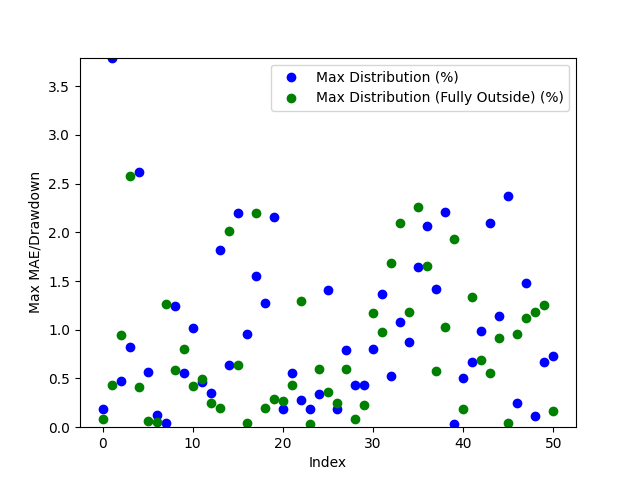

The table this chart was drawn from, first rows:
Date, Day of the Week, Win/(Loss), Opening Range High, Opening Range Low, Daily High, Daily Low, Initial Range Size ($), Range Size (ticks), Range Size (points), First Candle Close Outside of Range Time, First Candle Close Price, First Candle Close Condition, First Candle Close Fully Outside of Open…, First Fully Close Price, First Fully Close Condition, Max Distribution (%), Max Distribution/Drawdown (points), Max Distribution (Fully Outside) (%), Max Distribution/Drawdown (Fully Outside…, Date of Cross, Cross of Opening Range Closing Time, Cross of Opening Range Low, Cross of Opening Range Low Price
2024-04-28, Sunday, Win, 926.3, 922.7, 928.8, 923.2, 3.6, 36, 0.36, 20:45:00, 927.1, Above Opening High, 23:15:00, 928.0, Above Opening High, 0.183, 0.17, 0.08613, 0.08, 2024-05-03, 10:00:00, Crossed Below Opening Range Low, 961.3
2024-04-29, Monday, Loss, 963.1, 958.0, 965.5, 922.8, 5.1, 51, 0.51, 23:00:00, 957.8, Below Opening Low, 21:15:00, 967.0, Above Opening High, 3.793, 3.5, 0.435, 0.42, 2024-05-07, 03:45:00, Crossed Below Opening Range Low, 964.6
2024-04-30, Tuesday, Loss, 947.2, 943.0, 959.4, 940.0, 4.2, 42, 0.42, 21:00:00, 966.6, Above Opening High, 21:00:00, 969.4, Above Opening High, 0.4736, 0.46, 0.9473, 0.92, 2024-05-12, 22:45:00, , 
2024-05-01, Wednesday, Win, 969.0, 965.2, 969.9, 942.2, 3.8, 38, 0.38, 20:45:00, 970.5, Above Opening High, 21:45:00, 985.9, Below Opening Low, 0.8277, 0.81, 2.58, 2.48, 2024-05-13, 22:45:00, Crossed Below Opening Range Low, 1010
2024-05-02, Thursday, Win, 966.2, 962.9, 971.2, 951.9, 3.3, 33, 0.33, 21:30:00, 986.3, Below Opening Low, 21:45:00, 987.6, Above Opening High, 2.622, 2.52, 0.413, 0.41, 2024-05-17, 01:30:00, , 
2024-05-05, Sunday, Win, 964.3, 956.3, 963.3, 956.9, 8.0, 80.0, 0.8, 21:15:00, 986.1, Above Opening High, 21:30:00, 997.3, Above Opening High, 0.5647, 0.56, 0.06051, 0.06, 2024-05-20, 02:15:00, Crossed Below Opening Range Low, 1088
2024-05-06, Monday, Loss, 968.4, 965.7, 978.6, 960.8, 2.7, 27, 0.27, 21:15:00, 996.6, Above Opening High, 23:30:00, 1006, Above Opening High, 0.1303, 0.13, 0.05011, 0.05, 2024-05-21, 08:30:00, , 
2024-05-07, Tuesday, Win, 991.5, 988.0, 992.8, 961.1, 3.5, 35.0, 0.35, 21:15:00, 1001, Below Opening Low, 21:15:00, 1013, Above Opening High, 0.03996, 0.04, 1.261, 1.27, 2024-05-21, 21:45:00, , 
2024-05-08, Wednesday, Loss, 986.0, 983.9, 991.7, 972.4, 2.1, 21, 0.21, 21:00:00, 1013, Above Opening High, 22:00:00, 1064, Above Opening High, 1.248, 1.28, 0.5849, 0.6, 2024-05-23, 09:00:00, , 
2024-05-09, Thursday, Win, 995.9, 992.5, 997.9, 982.0, 3.4, 34, 0.34, 22:00:00, 1064, Above Opening High, 23:00:00, 1067, Below Opening Low, 0.561, 0.6, 0.8033, 0.85, 2024-05-24, 03:30:00, Crossed Below Opening Range Low, 1024
2024-05-12, Sunday, Win, 1005, 1003, 1007, 1001, 2.6, 26, 0.26, 21:15:00, 1069, Below Opening Low, 22:30:00, 1100, Above Opening High, 1.021, 1.08, 0.4216, 0.46, 2024-05-27, 22:00:00, , 
2024-05-13, Monday, Win, 1013, 1010, 1026, 1004, 2.4, 24, 0.24, 21:00:00, 1100, Above Opening High, 22:15:00, 1046, Below Opening Low, 0.4615, 0.51, 0.4901, 0.51, 2024-05-29, 21:30:00, Crossed Below Opening Range Low, 1041
2024-05-14, Tuesday, Win, 1062, 1048, 1070, 1010, 13.5, 135.0, 1.35, 22:00:00, 1044, Below Opening Low, 22:00:00, 1068, Above Opening High, 0.346, 0.36, 0.2444, 0.27, 2024-05-31, 06:00:00, , 
2024-05-15, Wednesday, Loss, 1084, 1076, 1084, 1051, 8.7, 87, 0.87, 20:45:00, 1058, Below Opening Low, 21:15:00, 1038, Below Opening Low, 1.818, 1.89, 0.1931, 0.2, 2024-06-03, 01:30:00, Crossed Below Opening Range Low, 1041
2024-05-16, Thursday, Win, 1073, 1069, 1091, 1058, 4.1, 41, 0.41, 20:45:00, 1042, Below Opening Low, 21:30:00, 1032, Above Opening High, 0.6372, 0.66, 2.014, 2.15, 2024-06-05, 04:00:00, , 
2024-05-19, Sunday, Win, 1098, 1091, 1105, 1093, 6.7, 67, 0.67, 21:15:00, 1030, Above Opening High, 21:30:00, 1044, Above Opening High, 2.194, 2.31, 0.6363, 0.67, 2024-06-06, 03:30:00, Crossed Below Opening Range Low, 999.0
2024-05-20, Monday, Win, 1059, 1048, 1105, 1040, 11.0, 110.0, 1.1, 20:45:00, 1041, Above Opening High, 22:15:00, 1067, Above Opening High, 0.9612, 1.01, 0.03806, 0.03999, 2024-06-10, 05:15:00, Crossed Below Opening Range Low, 972.0
2024-05-21, Tuesday, Win, 1062, 1059, 1071, 1040, 3.0, 30.0, 0.3, 20:45:00, 1064, Below Opening Low, 21:15:00, 1048, Above Opening High, 1.547, 1.62, 2.201, 2.35, 2024-06-11, 21:15:00, , 
2024-05-22, Wednesday, Win, 1047, 1043, 1068, 1036, 4.1, 41, 0.41, 20:45:00, 1066, Below Opening Low, 21:15:00, 1030, Below Opening Low, 1.274, 1.34, 0.1945, 0.2, 2024-06-13, 09:00:00, , 
2024-05-23, Thursday, Win, 1030, 1024, 1053, 1024, 5.0, 50.0, 0.5, 21:00:00, 1048, Above Opening High, 21:00:00, 1053, Above Opening High, 2.156, 2.31, 0.2894, 0.31, 2024-06-14, 05:15:00, Crossed Below Opening Range Low, 951.7
2024-05-26, Sunday, Win, 1040, 1038, 1051, 1038, 2.2, 22, 0.22, 21:00:00, 1030, Below Opening Low, 23:30:00, 1023, Below Opening Low, 0.1848, 0.19, 0.2646, 0.27, 2024-06-18, 21:45:00, , 
2024-05-27, Monday, Win, 1066, 1064, 1068, 1047, 2.1, 21, 0.21, 20:45:00, 1050, Above Opening High, 21:30:00, 1005, Above Opening High, 0.5588, 0.59, 0.4357, 0.46, 2024-06-20, 08:30:00, Crossed Below Opening Range Low, 977.9
2024-05-28, Tuesday, Win, 1072, 1066, 1076, 1052, 5.3, 53, 0.53, 21:30:00, 1024, Below Opening Low, 21:15:00, 1010, Below Opening Low, 0.2841, 0.29, 1.294, 1.29, 2024-06-21, 01:15:00, , 
2024-05-29, Wednesday, Loss, 1047, 1043, 1071, 1034, 4.4, 44, 0.44, 21:00:00, 994.4, Below Opening Low, 21:45:00, 978.0, Above Opening High, 0.1914, 0.19, 0.02913, 0.03, 2024-06-25, 06:30:00, Crossed Below Opening Range Low, 999.3
2024-05-30, Thursday, Loss, 1036, 1033, 1050, 1028, 3.0, 30.0, 0.3, 21:15:00, 1006, Above Opening High, 21:00:00, 970.8, Below Opening Low, 0.3367, 0.34, 0.601, 0.58, 2024-06-27, 03:30:00, , 
2024-06-02, Sunday, Win, 1049, 1045, 1056, 1045, 4.3, 43, 0.43, 21:00:00, 1011, Below Opening Low, 21:45:00, 963.9, Above Opening High, 1.404, 1.4, 0.3642, 0.37, 2024-07-03, 09:30:00, , 
2024-06-03, Monday, Win, 1029, 1025, 1047, 1021, 4.1, 41, 0.41, 21:30:00, 976.5, Above Opening High, 21:15:00, 953.4, Below Opening Low, 0.184, 0.18, 0.2524, 0.24, 2024-07-08, 01:15:00, Crossed Below Opening Range Low, 1036
2024-06-04, Tuesday, Win, 999.7, 995.0, 1030, 992.5, 4.7, 47, 0.47, 20:45:00, 972.6, Below Opening Low, 21:15:00, 957.0, Above Opening High, 0.7876, 0.76, 0.601, 0.59, 2024-07-08, 21:15:00, , 
2024-06-05, Wednesday, Win, 1004, 1001, 1010, 988.8, 3.8, 38, 0.38, 20:45:00, 958.1, Below Opening Low, 22:45:00, 980.3, Above Opening High, 0.4298, 0.41, 0.08268, 0.08, 2024-07-10, 05:15:00, , 
2024-06-06, Thursday, Win, 1016, 1012, 1016, 997.2, 3.1, 31, 0.31, 21:00:00, 955.1, Below Opening Low, 21:00:00, 985.8, Above Opening High, 0.4311, 0.41, 0.2249, 0.22, 2024-07-11, 08:30:00, , 
2024-06-09, Sunday, Loss, 975.8, 972.6, 978.3, 972.6, 3.2, 32, 0.32, 20:45:00, 955.2, Above Opening High, 21:45:00, 983.9, Below Opening Low, 0.7997, 0.77, 1.172, 1.14, 2024-07-15, 22:45:00, , 
2024-06-10, Monday, Win, 976.4, 972.9, 981.7, 965.0, 3.5, 35.0, 0.35, 21:00:00, 975.3, Below Opening Low, 21:30:00, 1003, Above Opening High, 1.372, 1.32, 0.9785, 0.96, 2024-07-17, 03:30:00, , 
2024-06-11, Tuesday, Win, 962.2, 958.8, 967.6, 954.0, 3.4, 34, 0.34, 20:45:00, 982.8, Above Opening High, 21:00:00, 991.8, Above Opening High, 0.5263, 0.52, 1.68, 1.66, 2024-07-23, 02:00:00, Crossed Below Opening Range Low, 954.8
2024-06-12, Wednesday, Win, 960.9, 957.1, 978.3, 951.0, 3.8, 38, 0.38, 21:30:00, 983.0, Below Opening Low, 22:30:00, 1011, Below Opening Low, 1.08, 1.05, 2.09, 2.07, 2024-07-23, 23:45:00, , 
2024-06-13, Thursday, Loss, 954.9, 952.4, 962.9, 945.7, 2.5, 25.0, 0.25, 21:00:00, 1003, Above Opening High, 23:15:00, 1012, Above Opening High, 0.8792, 0.89, 1.185, 1.2, 2024-07-25, 21:15:00, , 
2024-06-16, Sunday, Loss, 966.6, 959.2, 966.7, 959.1, 7.4, 74, 0.74, 21:00:00, 991.8, Above Opening High, 21:45:00, 1010, Below Opening Low, 1.646, 1.66, 2.258, 2.23, 2024-07-29, 23:45:00, , 
2024-06-17, Monday, Loss, 980.6, 974.2, 982.0, 949.3, 6.4, 64, 0.64, 22:15:00, 1011, Below Opening Low, 23:45:00, 1022, Above Opening High, 2.06, 2.04, 1.65, 1.69, 2024-07-31, 21:45:00, Crossed Below Opening Range Low, 984.8
2024-06-18, Tuesday, Loss, 978.9, 975.8, 981.1, 962.1, 3.1, 31, 0.31, 21:45:00, 1010, Above Opening High, 23:15:00, 997.8, Below Opening Low, 1.416, 1.45, 0.5745, 0.57, 2024-08-01, 21:30:00, , 
2024-06-19, Wednesday, Loss, 982.4, 979.4, 988.0, 976.7, 3.0, 30.0, 0.3, 20:45:00, 1009, Below Opening Low, 22:00:00, 1005, Below Opening Low, 2.208, 2.18, 1.025, 1.02, 2024-08-05, 22:00:00, Crossed Below Opening Range Low, 919.6
2024-06-20, Thursday, Win, 987.6, 984.9, 992.8, 972.5, 2.7, 27, 0.27, 21:45:00, 1040, Above Opening High, 21:15:00, 1014, Below Opening Low, 0.02882, 0.02999, 1.929, 1.92, 2024-08-09, 01:00:00, Crossed Below Opening Range Low, 941.8
2024-06-23, Sunday, Loss, 996.2, 990.2, 995.7, 989.5, 6.0, 60.0, 0.6, 20:45:00, 1016, Below Opening Low, 22:00:00, 974.7, Below Opening Low, 0.5044, 0.51, 0.185, 0.18, 2024-08-11, 23:30:00, Crossed Below Opening Range Low, 926.7
2024-06-24, Monday, Loss, 1002, 999.4, 1012, 991.7, 2.5, 25.0, 0.25, 23:00:00, 998.7, Below Opening Low, 21:15:00, 960.9, Above Opening High, 0.6653, 0.66, 1.338, 1.37, 2024-08-13, 22:00:00, Crossed Below Opening Range Low, 940.8
2024-06-25, Tuesday, Win, 988.7, 985.4, 1008, 983.5, 3.3, 33, 0.33, 21:30:00, 1005, Below Opening Low, 21:45:00, 952.6, Below Opening Low, 0.9847, 0.98, 0.687, 0.65, 2024-08-14, 22:00:00, , 
2024-06-26, Wednesday, Win, 1016, 1012, 1024, 990.2, 3.7, 37, 0.37, 21:00:00, 1016, Below Opening Low, 21:30:00, 947.8, Above Opening High, 2.1, 2.09, 0.5563, 0.57, 2024-08-16, 02:30:00, , 
2024-06-27, Thursday, Loss, 1009, 993.3, 1024, 986.4, 16.1, 161, 1.61, 21:15:00, 1007, Below Opening Low, 21:45:00, 957.3, Below Opening Low, 1.145, 1.14, 0.9171, 0.87, 2024-08-19, 03:30:00, Crossed Below Opening Range Low, 957.8
2024-06-30, Sunday, Loss, 1011, 1006, 1008, 1004, 5.1, 51, 0.51, 23:15:00, 1014, Below Opening Low, 23:30:00, 977.0, Above Opening High, 2.372, 2.35, 0.03928, 0.04, 2024-08-20, 02:00:00, Crossed Below Opening Range Low, 962.7
2024-07-01, Monday, Loss, 994.4, 990.3, 1013, 979.1, 4.1, 41, 0.41, 21:45:00, 975.3, Below Opening Low, 22:00:00, 982.3, Below Opening Low, 0.2467, 0.24, 0.9558, 0.93, 2024-08-21, 00:30:00, Crossed Below Opening Range Low, 956.3
2024-07-02, Tuesday, Win, 1015, 1011, 1018, 987.5, 4.2, 42, 0.42, 21:00:00, 960.2, Above Opening High, 21:45:00, 974.4, Above Opening High, 1.478, 1.44, 1.118, 1.09, 2024-08-23, 06:15:00, Crossed Below Opening Range Low, 951.2
2024-07-04, Thursday, Loss, 1017, 1013, 1029, 1012, 4.2, 42, 0.42, 21:30:00, 952.1, Below Opening Low, 22:15:00, 922.0, Above Opening High, 0.1157, 0.11, 1.177, 1.14, 2024-08-25, 23:45:00, Crossed Below Opening Range Low, 965.7
2024-07-07, Sunday, Win, 1040, 1037, 1041, 1036, 3.2, 32, 0.32, 21:30:00, 952.4, Below Opening Low, 23:15:00, 926.7, Above Opening High, 0.6659, 0.63, 1.253, 1.22, 2024-08-27, 04:30:00, , 
2024-07-08, Monday, Loss, 1020, 1017, 1039, 1011, 3.0, 30.0, 0.3, 20:45:00, 943.5, Below Opening Low, 21:15:00, 947.2, Above Opening High, 0.726, 0.68, 0.1678, 0.16, 2024-08-30, 06:00:00, Crossed Below Opening Range Low, 942.0
